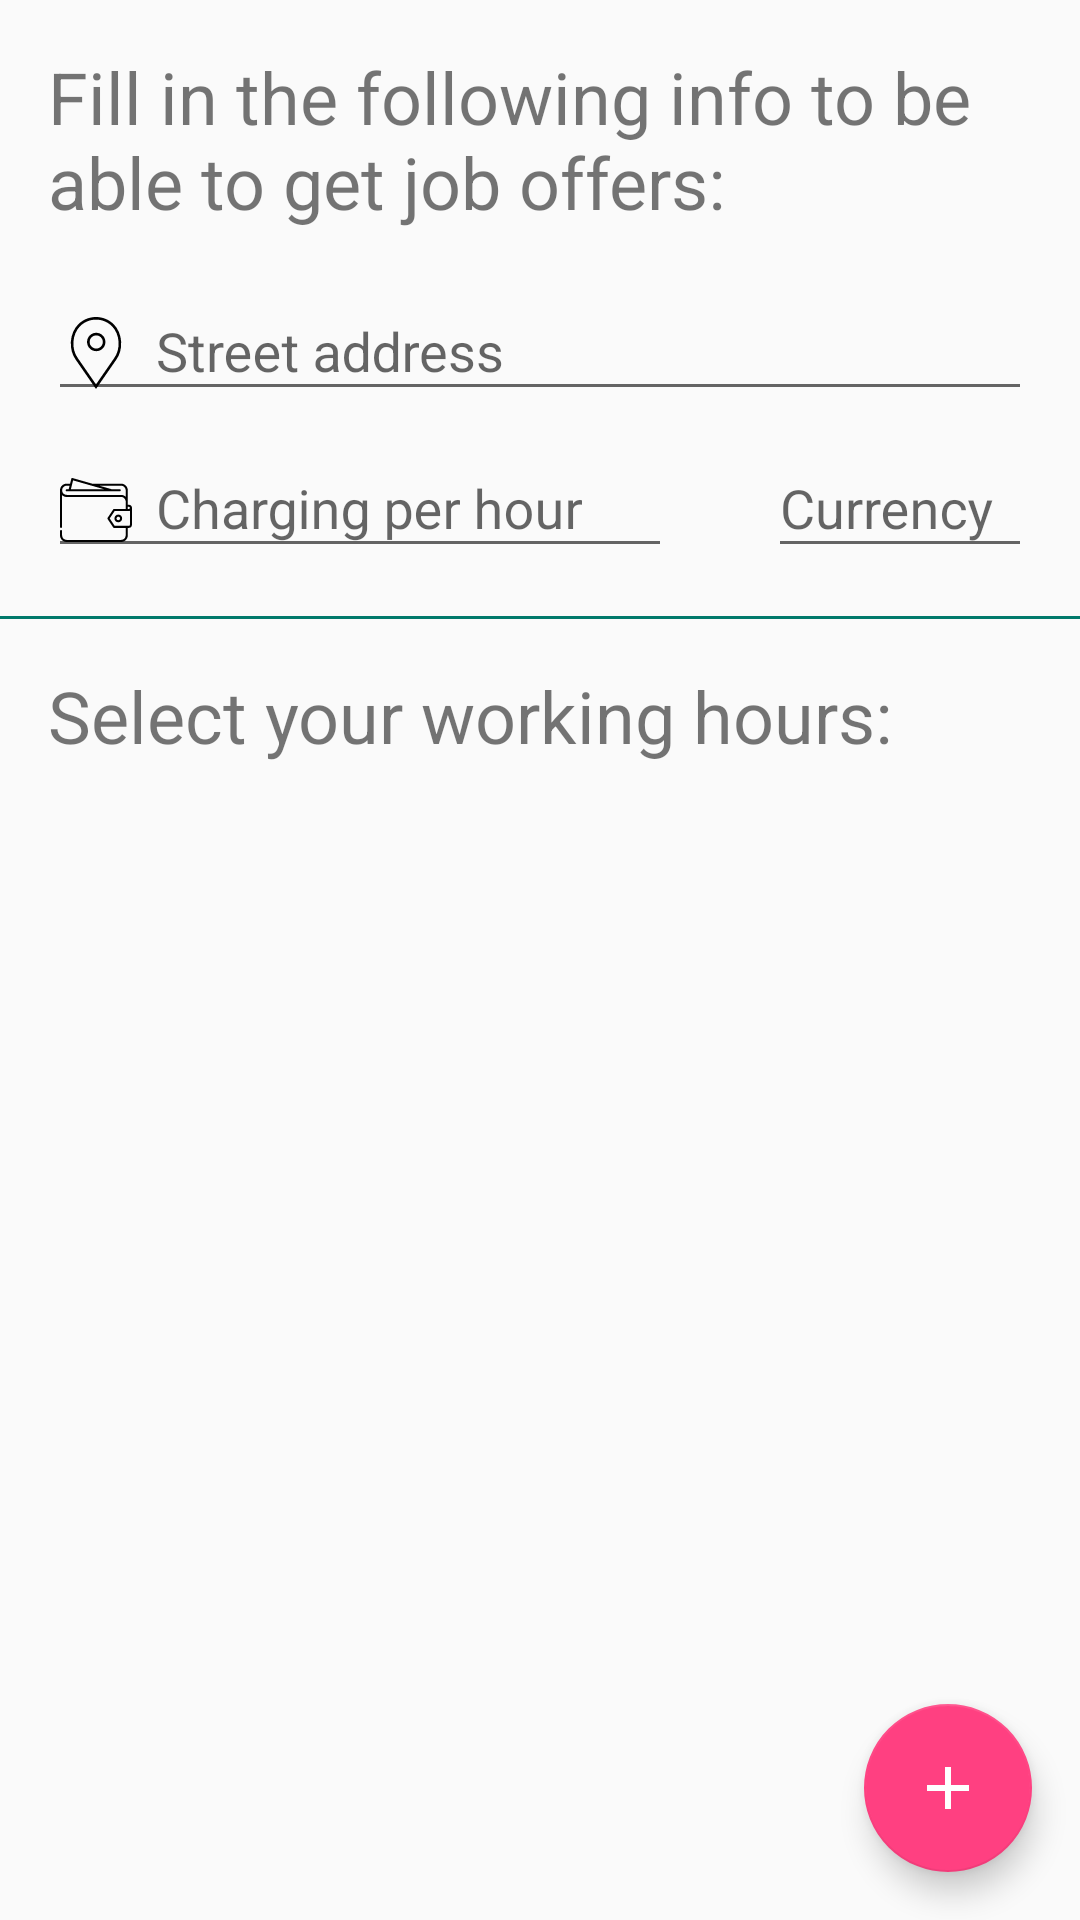

Reconstruct the res/layout file that produces this screen, plus the resources it refers to.
<!-- AndroidManifest.xml: application theme AppTheme -->
<!-- res/layout/fragment_working_info.xml -->
<RelativeLayout xmlns:android="http://schemas.android.com/apk/res/android"
    android:layout_width="match_parent"
    android:layout_height="match_parent">

    <android.support.v4.widget.NestedScrollView
        android:layout_width="match_parent"
        android:layout_height="match_parent">

        <LinearLayout
            android:layout_width="match_parent"
            android:layout_height="match_parent"
            android:orientation="vertical"
            android:paddingBottom="@dimen/divider_margin"
            android:paddingTop="@dimen/divider_margin">

            <TextView
                style="@style/PromptTextView"
                android:text="@string/working_info_prompt" />

            <android.support.design.widget.TextInputLayout
                android:layout_width="match_parent"
                android:layout_height="wrap_content"
                android:paddingEnd="@dimen/divider_margin"
                android:paddingStart="@dimen/divider_margin">

                <EditText
                    android:id="@+id/street_address"
                    android:layout_width="match_parent"
                    android:layout_height="wrap_content"
                    android:drawablePadding="@dimen/horizontal_margin"
                    android:drawableStart="@drawable/ic_location"
                    android:hint="@string/street_address"
                    android:inputType="textPostalAddress" />

            </android.support.design.widget.TextInputLayout>

            <LinearLayout
                android:layout_width="match_parent"
                android:layout_height="wrap_content"
                android:orientation="horizontal">

                <android.support.design.widget.TextInputLayout
                    android:layout_width="@dimen/zero_margin"
                    android:layout_height="wrap_content"
                    android:layout_weight="2"
                    android:paddingEnd="@dimen/divider_margin"
                    android:paddingStart="@dimen/divider_margin">

                    <EditText
                        android:id="@+id/charges"
                        android:layout_width="match_parent"
                        android:layout_height="wrap_content"
                        android:drawablePadding="@dimen/horizontal_margin"
                        android:drawableStart="@drawable/ic_purse"
                        android:hint="@string/charging"
                        android:inputType="numberDecimal" />

                </android.support.design.widget.TextInputLayout>

                <android.support.design.widget.TextInputLayout
                    android:layout_width="@dimen/zero_margin"
                    android:layout_height="wrap_content"
                    android:layout_weight="1"
                    android:paddingEnd="@dimen/divider_margin"
                    android:paddingStart="@dimen/divider_margin">

                    <EditText
                        android:id="@+id/currency"
                        android:layout_width="match_parent"
                        android:layout_height="wrap_content"
                        android:drawablePadding="@dimen/horizontal_margin"
                        android:hint="@string/currency"
                        android:inputType="text" />

                </android.support.design.widget.TextInputLayout>

            </LinearLayout>

            
            <android.support.design.widget.TextInputLayout
                android:layout_width="@dimen/zero_margin"
                android:layout_height="@dimen/zero_margin"
                android:visibility="gone">

                <EditText
                    android:id="@+id/stub"
                    android:layout_width="@dimen/zero_margin"
                    android:layout_height="@dimen/zero_margin" />

            </android.support.design.widget.TextInputLayout>
            <include layout="@layout/horizontal_divider" />

            <TextView
                style="@style/PromptTextView"
                android:text="@string/working_hours_prompt" />

            <android.support.v7.widget.RecyclerView
                android:id="@+id/working_slots_rv"
                android:layout_width="match_parent"
                android:layout_height="wrap_content"
                android:layout_marginEnd="@dimen/divider_margin"
                android:layout_marginStart="@dimen/divider_margin" />
        </LinearLayout>
    </android.support.v4.widget.NestedScrollView>

    <android.support.design.widget.FloatingActionButton
        android:id="@+id/addWorkingSlot"
        android:layout_width="@dimen/regular_fab_dimen"
        android:layout_height="@dimen/regular_fab_dimen"
        android:layout_alignParentBottom="true"
        android:layout_alignParentEnd="true"
        android:layout_marginBottom="@dimen/divider_margin"
        android:layout_marginEnd="@dimen/divider_margin"
        android:layout_marginStart="@dimen/divider_margin"
        android:elevation="@dimen/fab_elavation"
        android:src="@drawable/ic_add" />
</RelativeLayout>
<!-- res/layout/horizontal_divider.xml (included above) -->
<?xml version="1.0" encoding="utf-8"?>
<FrameLayout
    xmlns:android="http://schemas.android.com/apk/res/android"
    android:layout_width="match_parent"
    android:layout_height="wrap_content">

    <View
        android:layout_width="match_parent"
        android:layout_height="@dimen/horizontal_divider_height"
        android:background="@color/colorPrimaryDark"
        android:layout_marginTop="@dimen/divider_margin"
        android:layout_marginBottom="@dimen/divider_margin"
        android:layout_marginStart="@dimen/anti_horizontal_margin"
        android:layout_marginEnd="@dimen/anti_horizontal_margin"/>
</FrameLayout>
<!-- resources referenced by this layout -->
<resources>
  <color name="colorPrimaryDark">#00796B</color>
  <dimen name="anti_horizontal_margin">-8dp</dimen>
  <dimen name="divider_margin">16dp</dimen>
  <dimen name="fab_elavation">6dp</dimen>
  <dimen name="horizontal_divider_height">1dp</dimen>
  <dimen name="horizontal_margin">8dp</dimen>
  <dimen name="regular_fab_dimen">56dp</dimen>
  <dimen name="zero_margin">0dp</dimen>
  <!-- drawable ic_add (drawable) -->
  <vector android:autoMirrored="true" android:height="36dp"
      android:viewportHeight="24.0" android:viewportWidth="24.0"
      android:width="36dp" xmlns:android="http://schemas.android.com/apk/res/android">
      <path android:fillColor="#FFFFFFFF" android:pathData="M19,13h-6v6h-2v-6H5v-2h6V5h2v6h6v2z"/>
  </vector>
  <!-- drawable ic_location (drawable) -->
  <vector android:autoMirrored="true" android:height="24dp"
      android:viewportHeight="54.757" android:viewportWidth="54.757"
      android:width="24dp" xmlns:android="http://schemas.android.com/apk/res/android">
      <path android:fillColor="#000000" android:pathData="M27.557,12c-3.859,0 -7,3.141 -7,7s3.141,7 7,7s7,-3.141 7,-7S31.416,12 27.557,12zM27.557,24c-2.757,0 -5,-2.243 -5,-5s2.243,-5 5,-5s5,2.243 5,5S30.314,24 27.557,24z"/>
      <path android:fillColor="#000000" android:pathData="M40.94,5.617C37.318,1.995 32.502,0 27.38,0c-5.123,0 -9.938,1.995 -13.56,5.617c-6.703,6.702 -7.536,19.312 -1.804,26.952L27.38,54.757L42.721,32.6C48.476,24.929 47.643,12.319 40.94,5.617zM41.099,31.431L27.38,51.243L13.639,31.4C8.44,24.468 9.185,13.08 15.235,7.031C18.479,3.787 22.792,2 27.38,2s8.901,1.787 12.146,5.031C45.576,13.08 46.321,24.468 41.099,31.431z"/>
  </vector>
  <!-- drawable ic_purse: vector/xml drawable (drawable, 5925 chars, omitted) -->
  <string name="charging">Charging per hour</string>
  <string name="currency">Currency</string>
  <string name="street_address">Street address</string>
  <string name="working_hours_prompt">Select your working hours:</string>
  <string name="working_info_prompt">Fill in the following info to be able to get job offers:</string>
  <style name="PromptTextView" parent="android:Widget.TextView">
          <item name="android:layout_width">wrap_content</item>
          <item name="android:layout_height">wrap_content</item>
          <item name="android:paddingStart">@dimen/divider_margin</item>
          <item name="android:paddingEnd">@dimen/divider_margin</item>
          <item name="android:textSize">@dimen/h5_size</item>
          <item name="android:paddingBottom">@dimen/horizontal_margin</item>
      </style>
  <style name="AppTheme" parent="Base.Theme.AppCompat.Light.DarkActionBar">
          
          <item name="colorPrimary">@color/colorPrimary</item>
          <item name="colorPrimaryDark">@color/colorPrimaryDark</item>
          <item name="colorAccent">@color/colorAccent</item>
      </style>
  <dimen name="h5_size">24sp</dimen>
  <color name="colorPrimary">#009688</color>
  <color name="colorAccent">#FF4081</color>
</resources>
